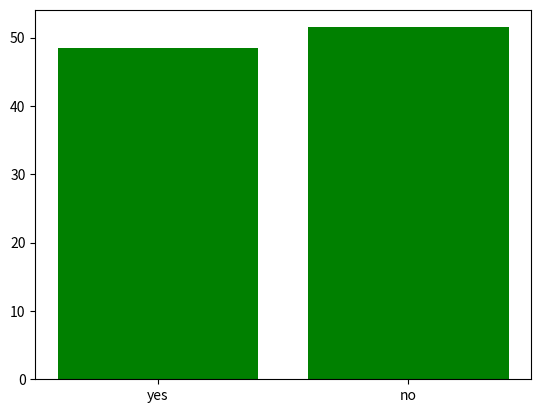
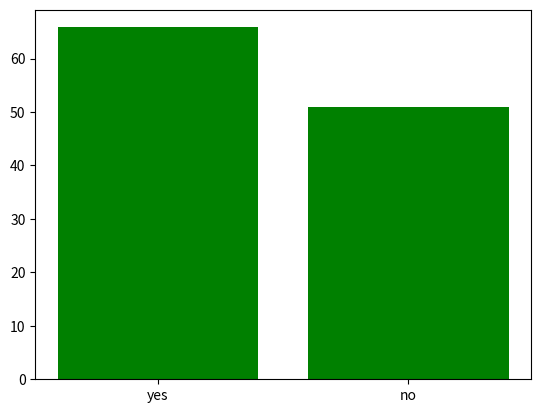

Here is the Python script that generated these plots, in order:
import matplotlib.pyplot as plt
from numpy.random import randint

print('########1########')


def serie(n):
    L = randint(1, 7, n)
    return L


print(serie(100))

print('########2########')

print('############a####')

tally = {
    'yes': 0,
    'no': 0
}

"""
1/6 chances ; *4 => 4/6 chances (66.6%)
hy do I get 51.7% (4/7...)

"""

r = 200

for i in range(r):
    if 6 in serie(4):
        tally['yes'] += 1
    else:
        tally['no'] += 1

tally['yes'] = tally['yes'] * 100 / r
tally['no'] = tally['no'] * 100 / r

print(tally)
plt.bar(tally.keys(), tally.values(), color='g')
plt.figure()

print('############b####')

tally = {
    'yes': 0,
    'no': 0
}

r = 20000

for _ in range(r):
    A = serie(24)
    B = serie(24)
    found_one = 0
    for i, item in enumerate(A):
        if item == 6 and B[i] == 6:
            found_one = 1
            # print('A[', i, '] = B[', i, '] = ', item)
            tally['yes'] += 1
            # break;
    if found_one == 0:
        tally['no'] += 1

tally['yes'] = tally['yes'] * 100 / r
tally['no'] = tally['no'] * 100 / r

print(tally)
plt.bar(tally.keys(), tally.values(), color='g')
plt.show()
